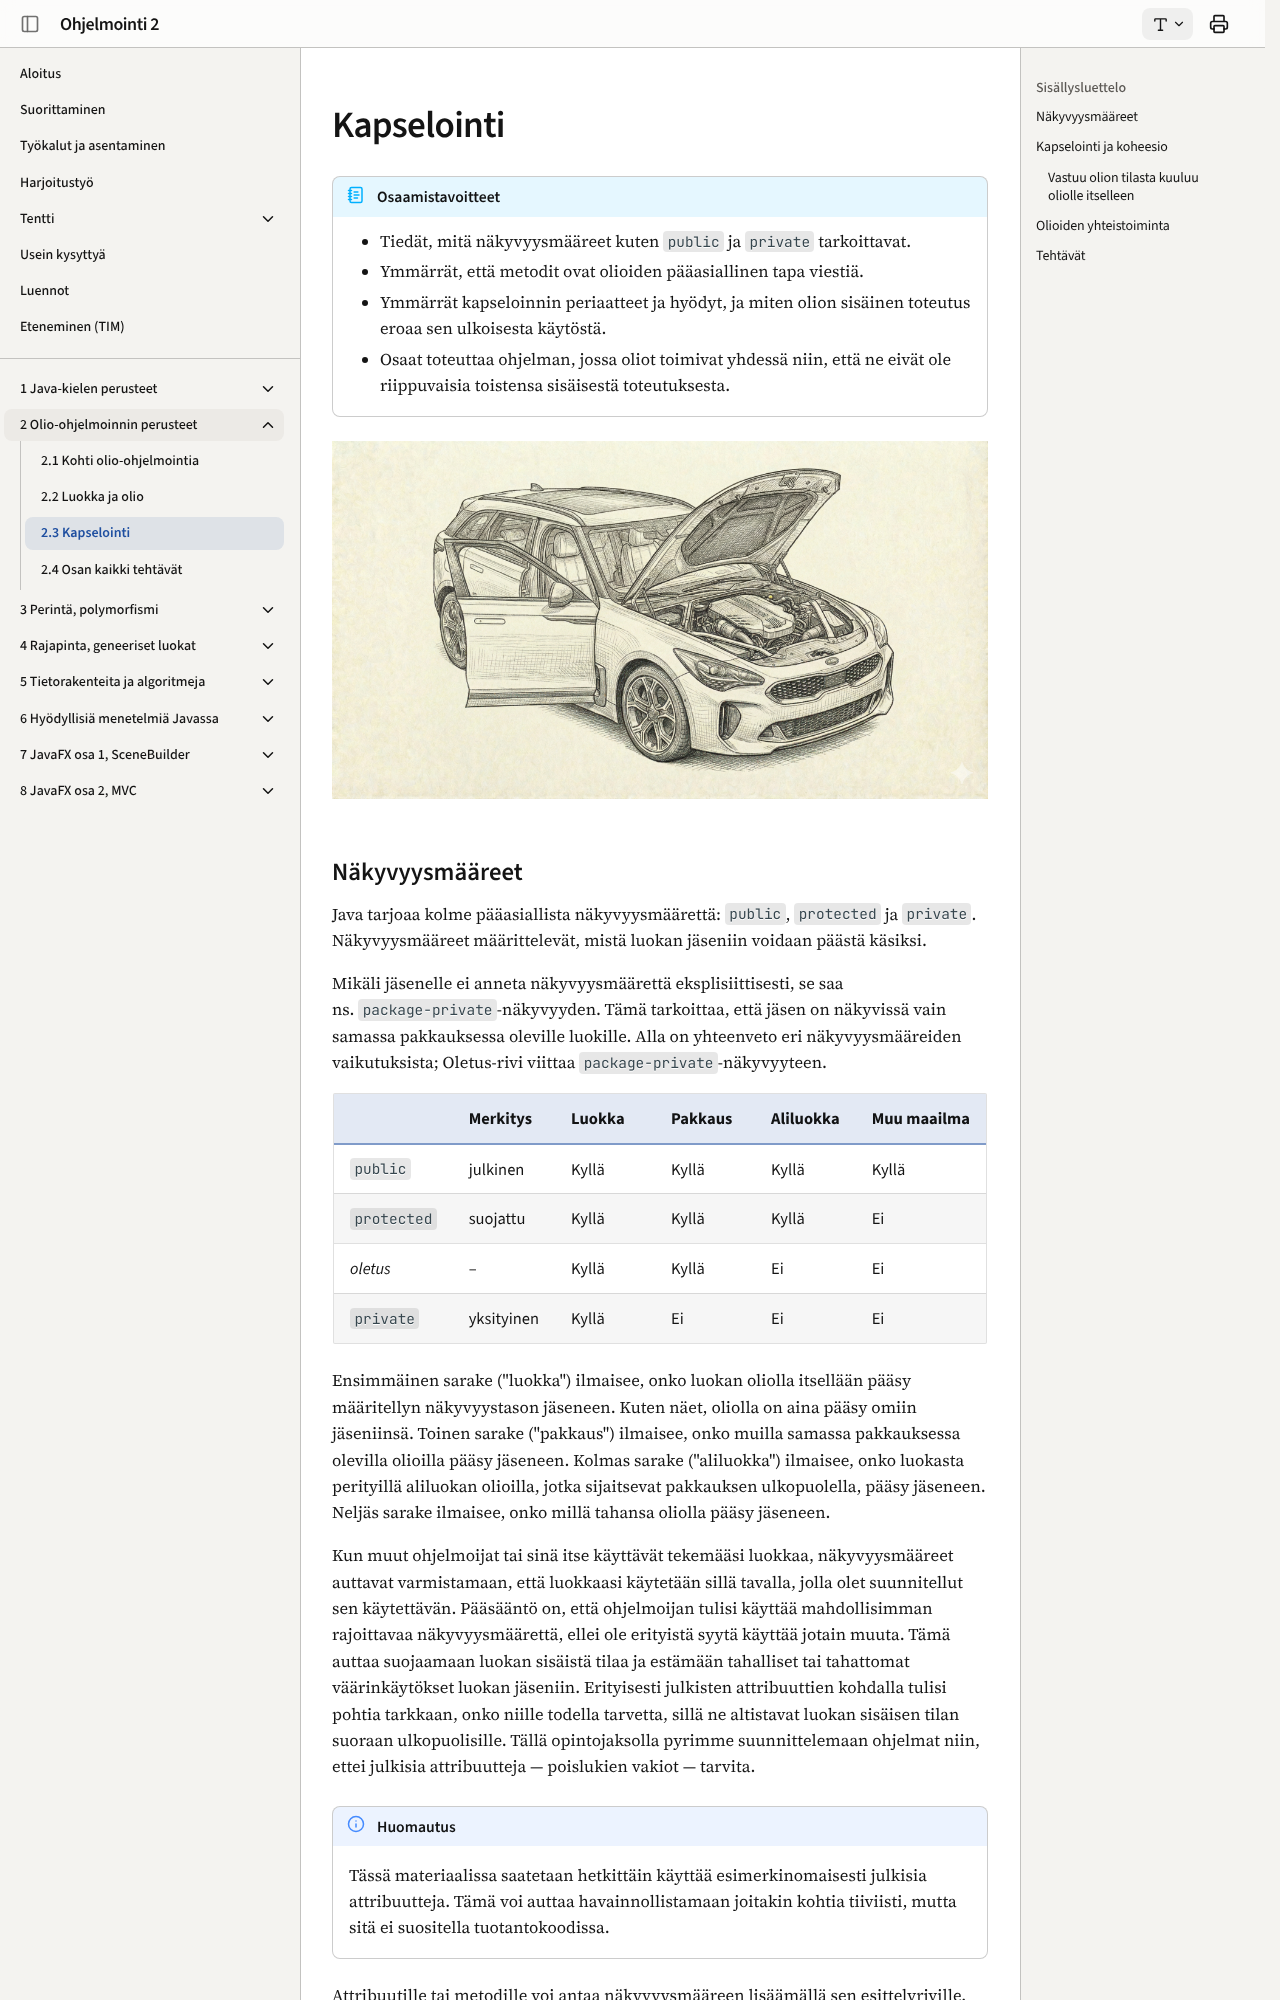

repository: ohj-perus-jy/ohj2 · page: osa2/03-kapselointi/index.html · generator: mkdocs

# Kapselointi

!!! abstract "Osaamistavoitteet"

    - Tiedät, mitä näkyvyysmääreet kuten `public` ja `private` tarkoittavat.
    - Ymmärrät, että metodit ovat olioiden pääasiallinen tapa viestiä.
    - Ymmärrät kapseloinnin periaatteet ja hyödyt, ja miten olion sisäinen toteutus
      eroaa sen ulkoisesta käytöstä. 
    - Osaat toteuttaa ohjelman, jossa oliot toimivat yhdessä niin, että ne
      eivät ole riippuvaisia toistensa sisäisestä toteutuksesta.

![Autoa ajetaan, vaikka emme tiedä miten moottori toimii](images/auto.png)

## Näkyvyysmääreet

Java tarjoaa kolme pääasiallista näkyvyysmäärettä: `public`, `protected` ja
`private`. Näkyvyysmääreet määrittelevät, mistä luokan jäseniin voidaan päästä
käsiksi.  

Mikäli jäsenelle ei anneta näkyvyysmäärettä eksplisiittisesti, se saa  
ns. `package-private`-näkyvyyden. Tämä tarkoittaa, että jäsen on näkyvissä vain
samassa pakkauksessa oleville luokille. Alla on yhteenveto
eri näkyvyysmääreiden vaikutuksista; Oletus-rivi viittaa
`package-private`-näkyvyyteen. 

|             | Merkitys    | Luokka | Pakkaus | Aliluokka | Muu maailma |
| ----------- | ----------- | ------ | ------- | --------- | ----------- |
| `public`    | julkinen    | Kyllä  | Kyllä   | Kyllä     | Kyllä       |
| `protected` | suojattu    | Kyllä  | Kyllä   | Kyllä     | Ei          |
| *oletus*    | –           | Kyllä  | Kyllä   | Ei        | Ei          |
| `private`   | yksityinen  | Kyllä  | Ei      | Ei        | Ei          |

Ensimmäinen sarake ("luokka") ilmaisee, onko luokan oliolla itsellään pääsy
määritellyn näkyvyystason jäseneen. Kuten näet, oliolla on aina pääsy omiin
jäseniinsä. Toinen sarake ("pakkaus") ilmaisee, onko muilla samassa pakkauksessa
olevilla olioilla pääsy jäseneen. Kolmas sarake ("aliluokka") ilmaisee, onko
luokasta perityillä aliluokan olioilla, jotka sijaitsevat pakkauksen
ulkopuolella, pääsy jäseneen. Neljäs sarake ilmaisee, onko millä tahansa oliolla
pääsy jäseneen. 

Kun muut ohjelmoijat tai sinä itse käyttävät tekemääsi luokkaa, näkyvyysmääreet
auttavat varmistamaan, että luokkaasi käytetään sillä tavalla, jolla olet
suunnitellut sen käytettävän. Pääsääntö on, että ohjelmoijan tulisi käyttää
mahdollisimman rajoittavaa näkyvyysmäärettä, ellei ole erityistä syytä käyttää
jotain muuta. Tämä auttaa suojaamaan luokan sisäistä tilaa ja estämään
tahalliset tai tahattomat väärinkäytökset luokan jäseniin. Erityisesti julkisten
attribuuttien kohdalla tulisi pohtia tarkkaan, onko niille todella tarvetta,
sillä ne altistavat luokan sisäisen tilan suoraan ulkopuolisille. Tällä
opintojaksolla pyrimme suunnittelemaan ohjelmat niin, ettei julkisia
attribuutteja — poislukien vakiot — tarvita.

!!! note "Huomautus"

    Tässä materiaalissa saatetaan hetkittäin käyttää esimerkinomaisesti julkisia
    attribuutteja. Tämä voi auttaa havainnollistamaan joitakin kohtia tiiviisti,
    mutta sitä ei suositella tuotantokoodissa. 

Attribuutille tai metodille voi antaa näkyvyysmääreen lisäämällä sen
esittelyriville. Luokalle voidaan myös asettaa näkyvyysmääre. 

```java,ignore
// FILE: Henkilo.java
class Henkilo {
    // Näkyvyysmääre 'private' piilottaa attribuutin niin, että sitä ei voi 
    // tarkastella luokan ulkopuolelta.
    private String etunimi;
    private String sukunimi;

    // Näkyvyysmääre 'public' mahdollistaa metodin kutsumisen luokan ulkopuolelta.
    public String annaMerkkijono() {
        return etunimi + " " + sukunimi;
    }
}
// FILE_END
```
